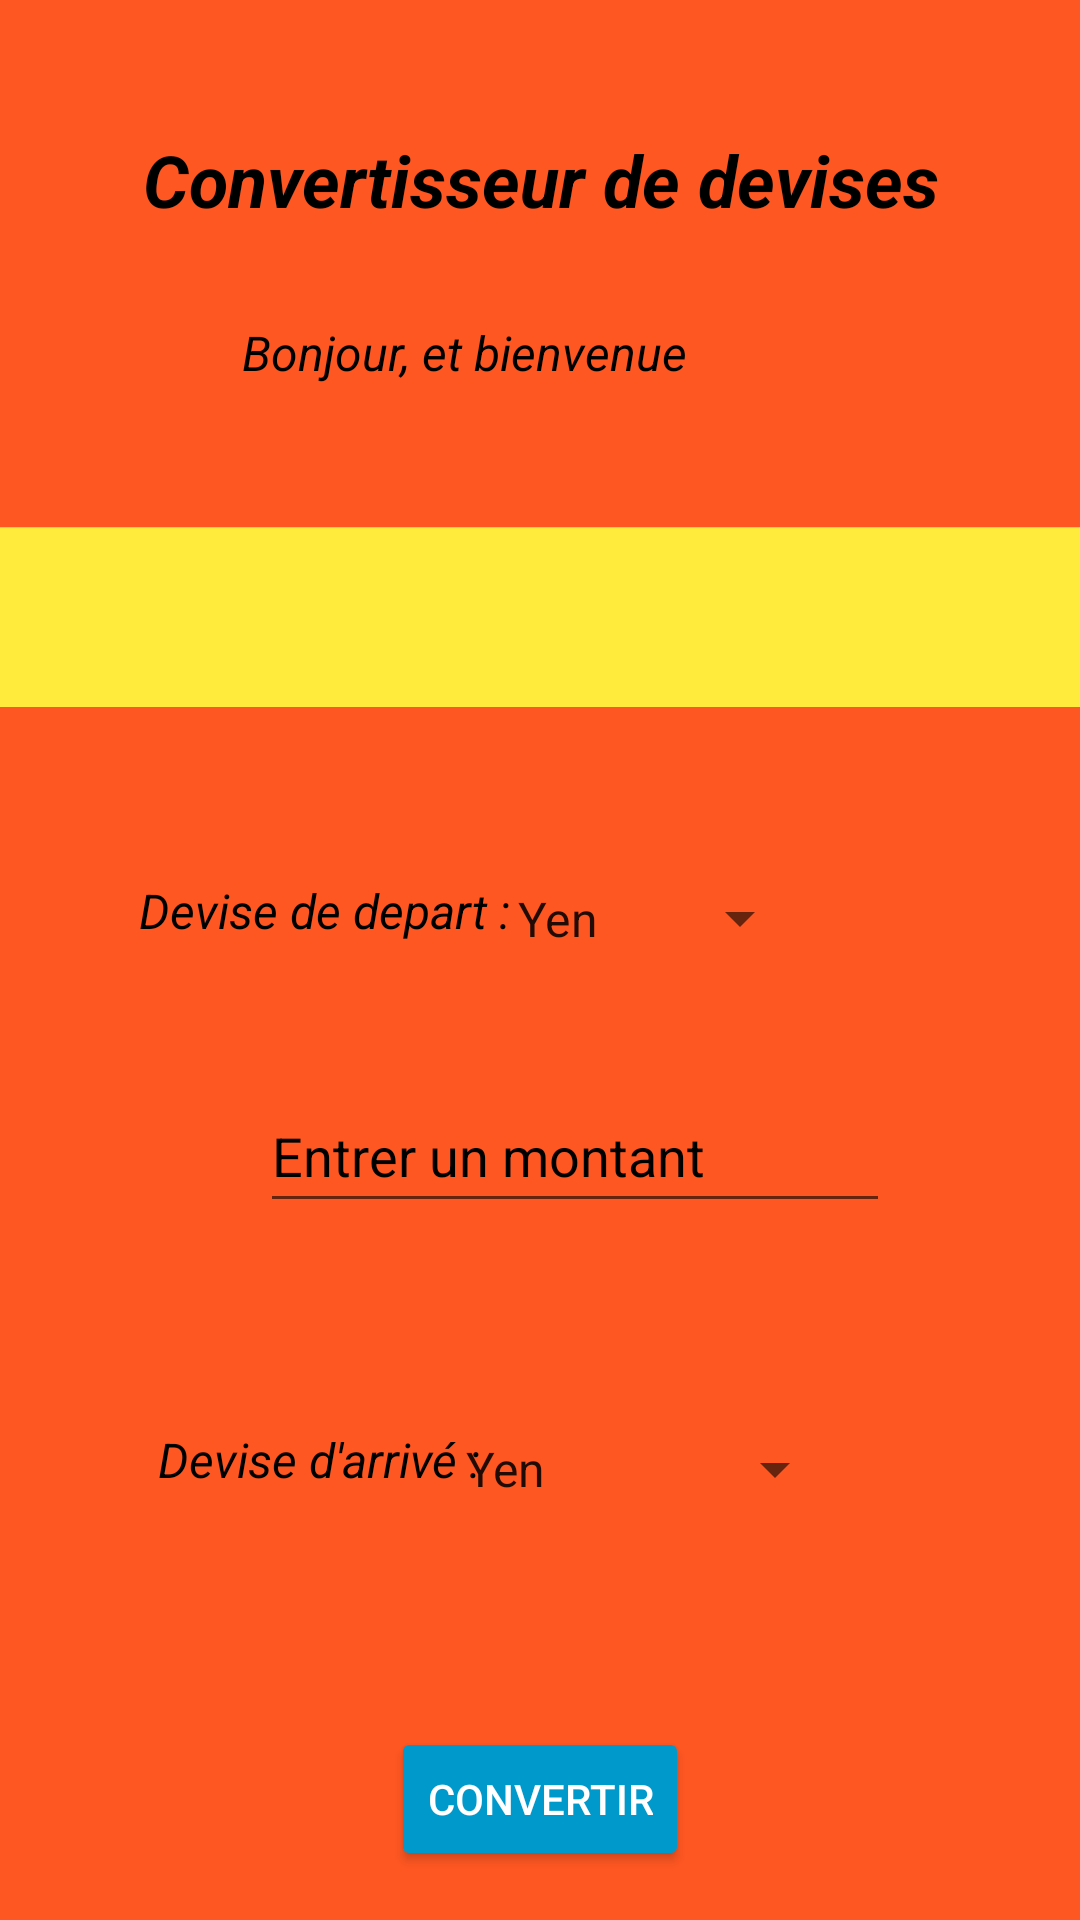

Reconstruct the res/layout file that produces this screen, plus the resources it refers to.
<!-- AndroidManifest.xml: application theme Theme.TP1_test -->
<!-- res/layout/activity_main.xml -->
<?xml version="1.0" encoding="utf-8"?>
<androidx.constraintlayout.widget.ConstraintLayout xmlns:android="http://schemas.android.com/apk/res/android"
    xmlns:app="http://schemas.android.com/apk/res-auto"
    xmlns:tools="http://schemas.android.com/tools"
    android:layout_width="match_parent"
    android:layout_height="match_parent"
    android:background="#FF5722"
    tools:context=".MainActivity">

    <TextView
        android:id="@+id/textViewResult"
        android:layout_width="405dp"
        android:layout_height="60dp"
        android:layout_marginTop="100dp"
        android:layout_marginBottom="100dp"
        android:background="#FFEB3B"
        android:fontFamily="sans-serif"
        android:rotationX="1"
        android:textAlignment="center"
        android:textColor="@android:color/black"
        android:textColorLink="#00005EFF"
        android:textSize="20sp"
        app:layout_constraintBottom_toBottomOf="parent"
        app:layout_constraintEnd_toEndOf="parent"
        app:layout_constraintLeft_toLeftOf="parent"
        app:layout_constraintRight_toRightOf="parent"
        app:layout_constraintStart_toStartOf="parent"
        app:layout_constraintTop_toTopOf="parent"
        app:layout_constraintVertical_bias="0.199"
        tools:text="@string/textView1" />

    <EditText
        android:id="@+id/editText1"
        android:layout_width="wrap_content"
        android:layout_height="wrap_content"
        android:layout_marginTop="124dp"
        android:ems="10"
        android:inputType="textPersonName"
        android:minHeight="48dp"
        android:text="@string/textField1"
        android:textColor="@color/black"
        app:layout_constraintEnd_toEndOf="parent"
        app:layout_constraintHorizontal_bias="0.577"
        app:layout_constraintStart_toStartOf="parent"
        app:layout_constraintTop_toBottomOf="@+id/textViewResult"
        tools:ignore="MissingConstraints" />

    <Button
        android:id="@+id/buttonConvertir"
        android:layout_width="wrap_content"
        android:layout_height="wrap_content"
        android:layout_marginStart="8dp"
        android:layout_marginTop="168dp"
        android:layout_marginEnd="8dp"
        android:backgroundTint="@android:color/holo_blue_dark"
        android:text="@string/button1"
        android:textColor="@color/white"
        app:iconTint="#E91E63"
        app:layout_constraintEnd_toEndOf="parent"
        app:layout_constraintStart_toStartOf="parent"
        app:layout_constraintTop_toBottomOf="@+id/editText1"
        app:strokeColor="#009688" />

    <TextView
        android:id="@+id/Title"
        android:layout_width="305dp"
        android:layout_height="40dp"
        android:layout_marginStart="24dp"
        android:layout_marginEnd="24dp"
        android:layout_marginBottom="92dp"
        android:fontFamily="sans-serif"
        android:text="@string/title"
        android:textAlignment="center"
        android:textColor="@color/black"
        android:textSize="24sp"
        android:textStyle="italic|bold"
        app:layout_constraintBottom_toTopOf="@+id/textViewResult"
        app:layout_constraintEnd_toEndOf="parent"
        app:layout_constraintStart_toStartOf="parent" />

    <Spinner
        android:id="@+id/selectMonnaieSource"
        android:layout_width="122dp"
        android:layout_height="27dp"
        android:layout_marginTop="57dp"
        android:layout_marginEnd="115dp"
        android:layout_marginBottom="40dp"
        android:entries="@array/SelectMoney"
        android:spinnerMode="dropdown"
        android:textAlignment="center"
        app:layout_constraintBottom_toTopOf="@+id/editText1"
        app:layout_constraintEnd_toEndOf="parent"
        app:layout_constraintStart_toEndOf="@+id/titleConversion"
        app:layout_constraintTop_toBottomOf="@+id/textViewResult" />

    <Spinner
        android:id="@+id/selectMonnaieDestination"
        android:layout_width="135dp"
        android:layout_height="28dp"
        android:layout_marginTop="35dp"
        android:layout_marginBottom="37dp"
        android:entries="@array/SelectMoney"
        app:layout_constraintBottom_toTopOf="@+id/buttonConvertir"
        app:layout_constraintEnd_toEndOf="parent"
        app:layout_constraintHorizontal_bias="0.655"
        app:layout_constraintStart_toStartOf="parent"
        app:layout_constraintTop_toBottomOf="@+id/editText1"
        app:layout_constraintVertical_bias="0.485" />

    <TextView
        android:id="@+id/titleConversion"
        android:layout_width="132dp"
        android:layout_height="33dp"
        android:layout_marginStart="42dp"
        android:layout_marginTop="57dp"
        android:layout_marginBottom="34dp"
        android:text="@string/Depart"
        android:textAlignment="center"
        android:textColor="@color/black"
        android:textStyle="italic"
        android:textSize="16sp"
        app:layout_constraintBottom_toTopOf="@+id/editText1"
        app:layout_constraintStart_toStartOf="parent"
        app:layout_constraintTop_toBottomOf="@+id/textViewResult" />

    <TextView
        android:id="@+id/titleConversion2"
        android:layout_width="129dp"
        android:layout_height="36dp"
        android:layout_marginStart="42dp"
        android:layout_marginTop="68dp"
        android:layout_marginBottom="64dp"
        android:text="@string/Arrive"
        android:textStyle="italic"
        android:textAlignment="center"
        android:textColor="@color/black"
        android:textSize="16sp"
        app:layout_constraintBottom_toTopOf="@+id/buttonConvertir"
        app:layout_constraintStart_toStartOf="parent"
        app:layout_constraintTop_toBottomOf="@+id/editText1" />

    <TextView
        android:id="@+id/textView2"
        android:layout_width="wrap_content"
        android:layout_height="wrap_content"
        android:layout_marginTop="23dp"
        android:layout_marginEnd="131dp"
        android:text="@string/title2"
        android:textStyle="italic"
        android:textColor="@color/black"
        android:textSize="16sp"
        app:layout_constraintEnd_toEndOf="parent"
        app:layout_constraintTop_toBottomOf="@+id/Title" />

</androidx.constraintlayout.widget.ConstraintLayout>
<!-- resources referenced by this layout -->
<resources>
  <string-array name="SelectMoney">
          <item>Yen</item>
          <item>Dollar</item>
          <item>Peso</item>
          <item>Euro</item>
      </string-array>
  <string name="Arrive">Devise d\'arrivé :</string>
  <string name="Depart">Devise de depart :</string>
  <string name="button1">Convertir</string>
  <string name="textField1">Entrer un montant</string>
  <string name="textView1">Résultat</string>
  <string name="title">Convertisseur de devises</string>
  <string name="title2">Bonjour, et bienvenue</string>
  <style name="Theme.TP1_test" parent="Theme.MaterialComponents.DayNight.DarkActionBar">
          
          <item name="colorPrimary">@color/purple_500</item>
          <item name="colorPrimaryVariant">@color/purple_700</item>
          <item name="colorOnPrimary">@color/white</item>
          
          <item name="colorSecondary">@color/teal_200</item>
          <item name="colorSecondaryVariant">@color/teal_700</item>
          <item name="colorOnSecondary">@color/black</item>
          
          <item name="android:statusBarColor" tools:targetApi="l">?attr/colorPrimaryVariant</item>
          
      </style>
  <!-- not gathered from this repository: default colours our renderer supplied (Android Studio template values) -->
  <color name="purple_500">#FF6200EE</color>
  <color name="purple_700">#FF3700B3</color>
  <color name="teal_200">#FF03DAC5</color>
  <color name="teal_700">#FF018786</color>
  <color name="black">#FF000000</color>
  <color name="white">#FFFFFFFF</color>
</resources>
